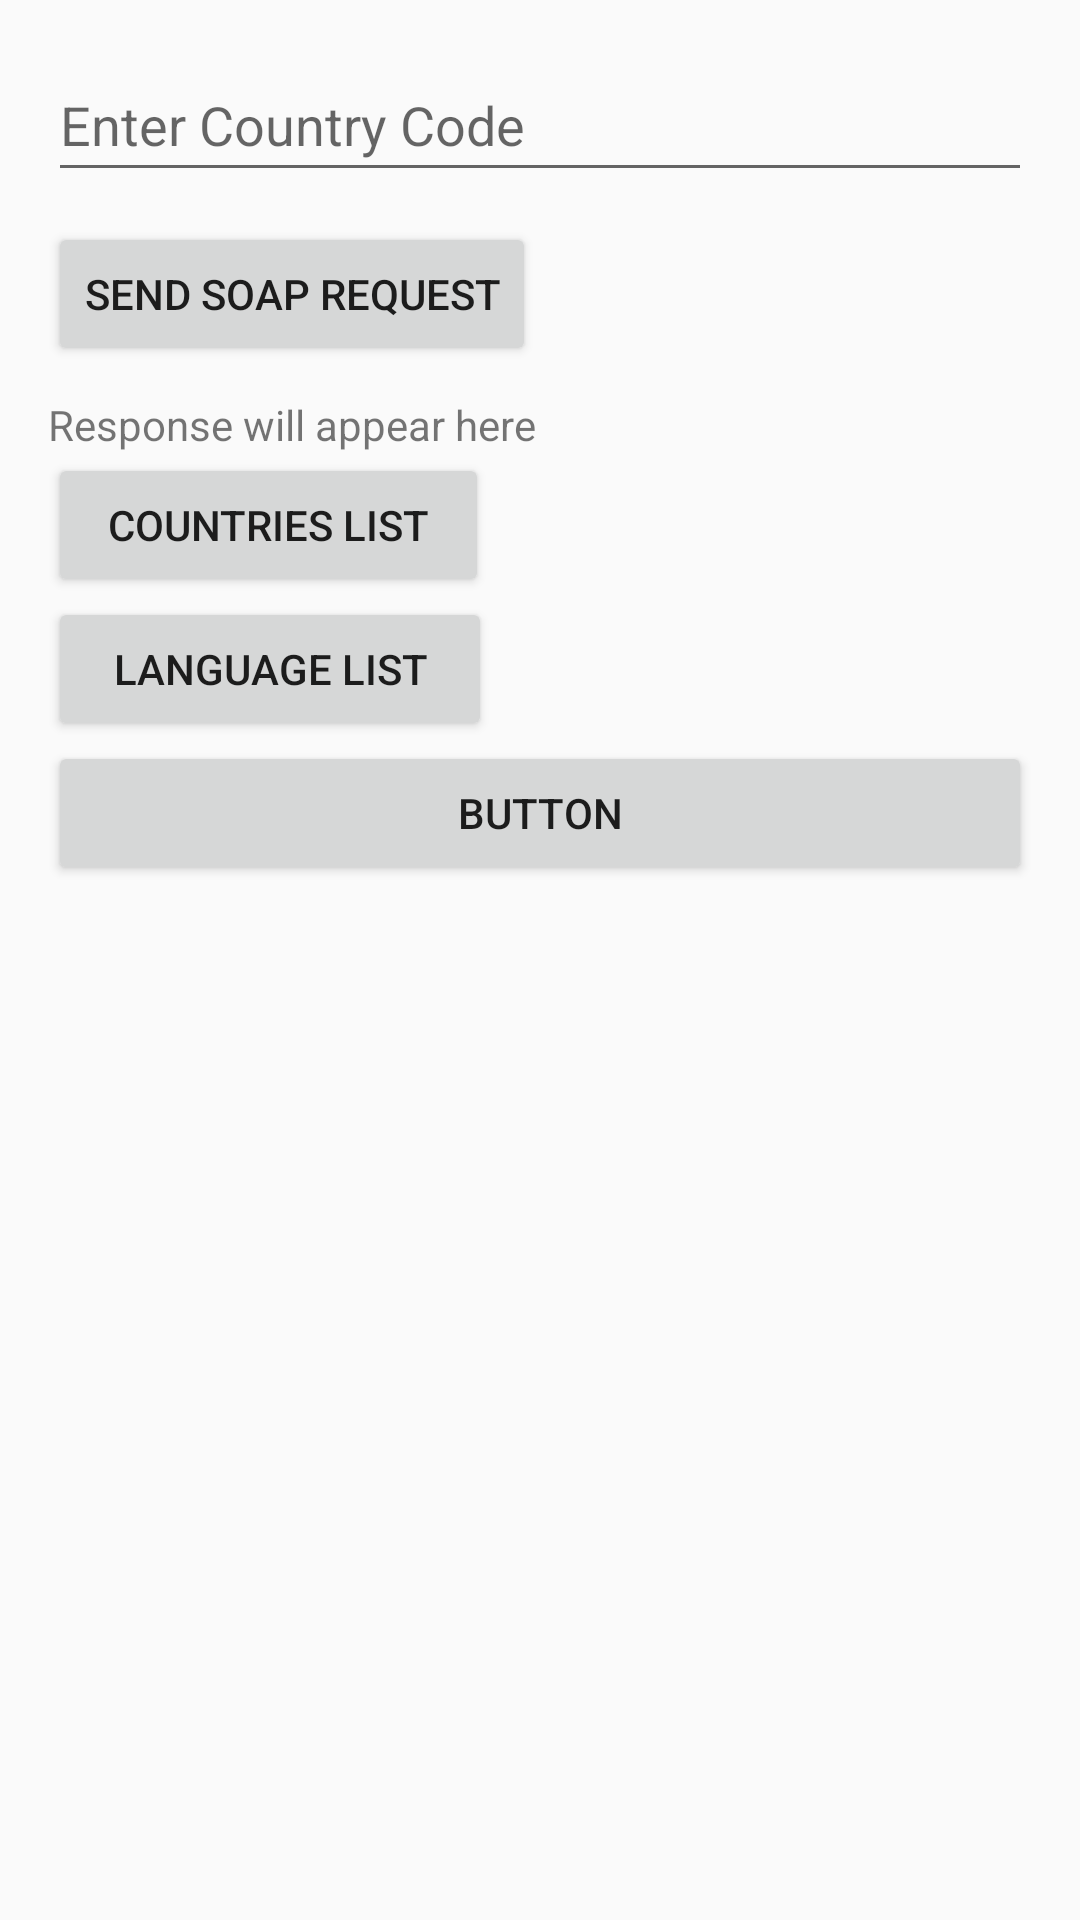

Reconstruct the res/layout file that produces this screen, plus the resources it refers to.
<!-- AndroidManifest.xml: application theme Theme.AndroidConcepts -->
<!-- res/layout/mainactivity.xml -->
<?xml version="1.0" encoding="utf-8"?>
<LinearLayout xmlns:android="http://schemas.android.com/apk/res/android"
    android:layout_width="match_parent"
    android:layout_height="match_parent"
    android:orientation="vertical"
    android:padding="16dp">

    <EditText
        android:id="@+id/etCountryCode"
        android:layout_width="match_parent"
        android:layout_height="wrap_content"
        android:hint="Enter Country Code"
        android:inputType="text"
        android:minHeight="48dp" />

    <Button
        android:id="@+id/btnSendRequest"
        android:layout_width="wrap_content"
        android:layout_height="wrap_content"
        android:layout_marginTop="10dp"
        android:text="Send SOAP Request" />

    <TextView
        android:id="@+id/tvResponse"
        android:layout_width="match_parent"
        android:layout_height="wrap_content"
        android:paddingTop="10dp"
        android:text="Response will appear here" />

    <Button
        android:id="@+id/btnCountrylist"
        android:layout_width="147dp"
        android:layout_height="wrap_content"
        android:text="Countries List" />

    <Button
        android:id="@+id/btnLanguageList"
        android:layout_width="148dp"
        android:layout_height="wrap_content"
        android:layout_gravity="bottom"
        android:text="Language List" />

    <Button
        android:id="@+id/button"
        android:layout_width="match_parent"
        android:layout_height="wrap_content"
        android:text="Button" />

</LinearLayout>
<!-- resources referenced by this layout -->
<resources>
  <style name="Theme.AndroidConcepts" parent="Theme.AppCompat.Light.NoActionBar">
          <item name="colorPrimary">@color/purple_500</item>
      </style>
  <!-- not gathered from this repository: default colours our renderer supplied (Android Studio template values) -->
  <color name="purple_500">#FF6200EE</color>
</resources>
